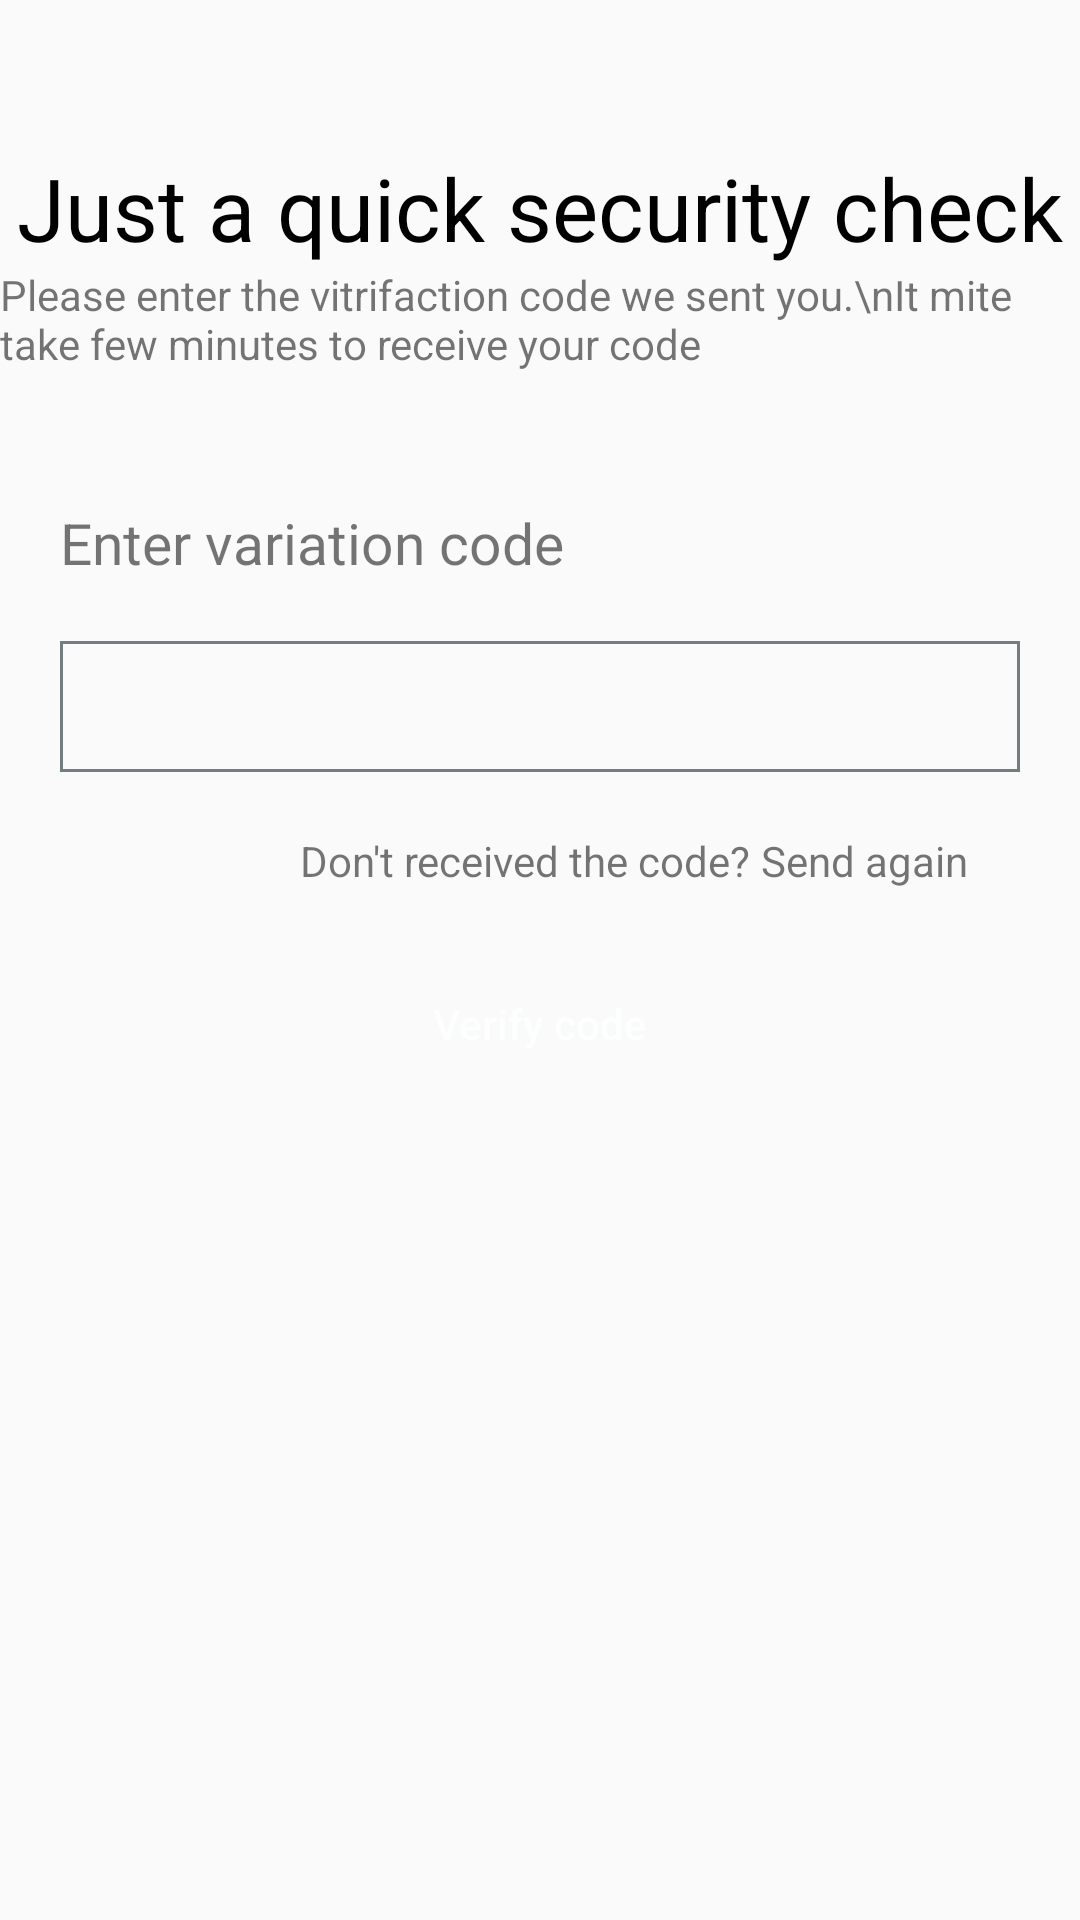

Layout XML and referenced resources for this Android screen:
<!-- AndroidManifest.xml: application theme AppTheme -->
<!-- res/layout/activity_otp.xml -->
<?xml version="1.0" encoding="utf-8"?>
<RelativeLayout xmlns:android="http://schemas.android.com/apk/res/android"
    xmlns:app="http://schemas.android.com/apk/res-auto"
    xmlns:tools="http://schemas.android.com/tools"
    android:layout_width="match_parent"
    android:layout_height="match_parent"
    tools:context=".OtpActivity">

    <TextView
        android:id="@+id/otp_text"
        android:layout_width="wrap_content"
        android:layout_height="wrap_content"
        android:layout_centerHorizontal="true"
        android:layout_marginTop="50dp"
        android:text="Just a quick security check"
        android:textColor="#000000"
        android:textSize="29dp" />

    <TextView
        android:layout_width="wrap_content"
        android:layout_height="wrap_content"
        android:layout_below="@+id/otp_text"
        android:id="@+id/otp_instruction"
        android:layout_centerHorizontal="true"
        android:text="Please enter the vitrifaction code we sent you.\nIt mite take few minutes to receive your code "/>


    <TextView
        android:id="@+id/enterVC"
        android:layout_width="wrap_content"
        android:layout_height="wrap_content"
        android:layout_below="@+id/otp_instruction"
        android:layout_marginTop="44dp"
        android:textSize="19dp"
        android:layout_marginLeft="20dp"
        android:text="Enter variation code" />

    <EditText
        android:id="@+id/opt_edit_text"
        android:layout_width="match_parent"
        android:layout_height="wrap_content"
        android:layout_margin="20dp"
        android:background="@drawable/explore_search_style"
        android:fontFamily="serif"
        android:imeOptions="actionDone"
        android:inputType="textPersonName"
        android:padding="10dp"
        android:layout_below="@+id/enterVC"
        android:textColor="@android:color/black"
        android:textSize="18sp" />

    <TextView
        android:id="@+id/do_not_receive"
        android:layout_width="wrap_content"
        android:layout_height="wrap_content"
        android:layout_below="@+id/opt_edit_text"
        android:layout_marginLeft="100dp"
        android:text="Don't received the code? "/>

    <TextView
        android:id="@+id/send_again"
        android:layout_width="wrap_content"
        android:layout_height="wrap_content"
        android:text="Send again"
        android:layout_toRightOf="@+id/do_not_receive"
        android:layout_below="@+id/opt_edit_text"
        />

    <Button
        android:id="@+id/otp_verify"
        android:layout_width="match_parent"
        android:layout_height="wrap_content"
        android:layout_below="@+id/opt_edit_text"
        android:layout_marginLeft="20dp"
        android:layout_marginTop="40dp"
        android:layout_marginRight="20dp"
        android:background="@drawable/main_activity_button"
        android:text="Verify code"
        android:textAllCaps="false"
        android:textColor="#FDFEFE" />
</RelativeLayout>
<!-- resources referenced by this layout -->
<resources>
  <!-- drawable explore_search_style (drawable) -->
  <?xml version="1.0" encoding="utf-8"?>
  <shape xmlns:android="http://schemas.android.com/apk/res/android"
      android:shape="rectangle">
      <stroke android:width="1dip" android:color="#717D7E" />
  </shape>
  <!-- drawable main_activity_button (drawable-v24) -->
  <?xml version="1.0" encoding="utf-8"?>
  <shape xmlns:android="http://schemas.android.com/apk/res/android"
      android:shape="rectangle">
      <corners android:radius="5dp" />
      <solid android:angle="100"
          android:color="@color/com_facebook_blue"/>
  </shape>
  <style name="AppTheme" parent="Theme.AppCompat.Light.DarkActionBar">
          
          <item name="colorPrimary">@color/colorPrimary</item>
          <item name="colorPrimaryDark">@color/colorPrimaryDark</item>
          <item name="colorAccent">@color/colorAccent</item>
      </style>
  <color name="colorPrimary">#D7DBDD  </color>
  <color name="colorPrimaryDark">#D7DBDD  </color>
  <color name="colorAccent">#03DAC5</color>
</resources>
